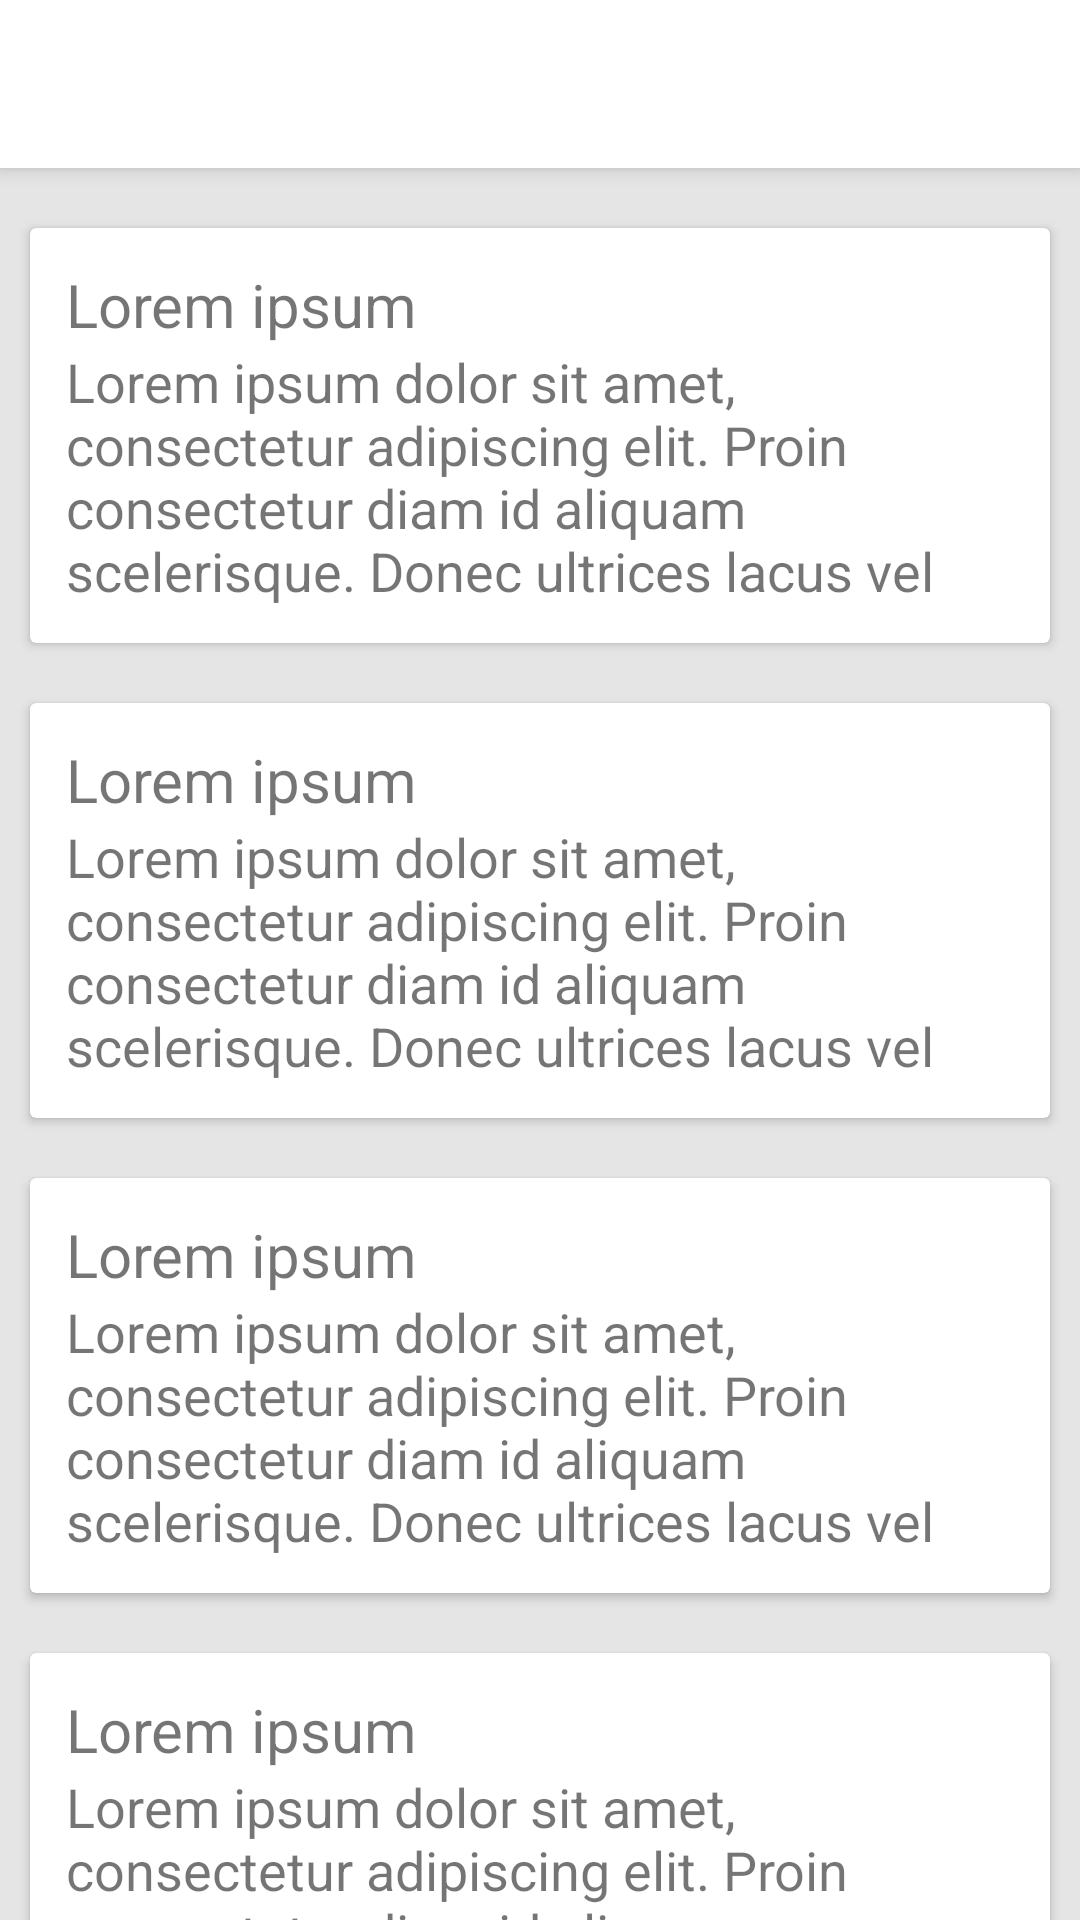

The Android layout XML behind this screen, and the referenced resources:
<!-- AndroidManifest.xml: application theme AppTheme -->
<!-- res/layout/activity_main.xml -->
<androidx.coordinatorlayout.widget.CoordinatorLayout xmlns:android="http://schemas.android.com/apk/res/android"
    xmlns:app="http://schemas.android.com/apk/res-auto"
    android:layout_width="match_parent"
    android:layout_height="match_parent">

    <com.google.android.material.appbar.AppBarLayout
        android:layout_width="match_parent"
        android:layout_height="wrap_content"
        android:background="#FFFFFF"
        android:theme="@style/ThemeOverlay.AppCompat.Dark.ActionBar">

        <com.google.android.material.appbar.CollapsingToolbarLayout
            android:id="@+id/collapsing_toolbar"
            android:layout_width="match_parent"
            android:layout_height="match_parent"
            app:contentScrim="#FFFFFF"
            app:layout_scrollFlags="scroll|exitUntilCollapsed">

            <androidx.appcompat.widget.AppCompatImageView
                android:id="@+id/profile_id"
                android:layout_width="match_parent"
                android:layout_height="match_parent"
                android:background="@drawable/makeiteasy"
                android:fitsSystemWindows="true"
                android:scaleType="centerCrop"
                app:layout_collapseMode="parallax" />

            <androidx.appcompat.widget.Toolbar
                android:id="@+id/toolbar"
                android:layout_width="match_parent"
                android:layout_height="?attr/actionBarSize"
                app:layout_collapseMode="pin" />

        </com.google.android.material.appbar.CollapsingToolbarLayout>

    </com.google.android.material.appbar.AppBarLayout>

    <androidx.core.widget.NestedScrollView
        android:layout_width="match_parent"
        android:layout_height="match_parent"
        android:background="#ffe5e5e5"
        app:layout_behavior="@string/appbar_scrolling_view_behavior">

        
        <include layout="@layout/content" />

    </androidx.core.widget.NestedScrollView>

</androidx.coordinatorlayout.widget.CoordinatorLayout>
<!-- res/layout/content.xml (included above) -->
<LinearLayout xmlns:android="http://schemas.android.com/apk/res/android"
    android:layout_width="match_parent"
    android:layout_height="match_parent"
    android:orientation="vertical"
    android:paddingTop="10dp">

    <include layout="@layout/card_layout" />

    <include layout="@layout/card_layout" />

    <include layout="@layout/card_layout" />

    <include layout="@layout/card_layout" />

    <include layout="@layout/card_layout" />

</LinearLayout>
<!-- res/layout/card_layout.xml (included above) -->
<?xml version="1.0" encoding="utf-8"?>

<androidx.cardview.widget.CardView xmlns:android="http://schemas.android.com/apk/res/android"
    android:layout_width="match_parent"
    android:layout_height="wrap_content"
    android:layout_margin="10dp">
    <LinearLayout
        android:layout_width="match_parent"
        android:layout_height="wrap_content"
        android:orientation="vertical"
        android:padding="12dp">

        <TextView
            android:layout_width="match_parent"
            android:layout_height="wrap_content"
            android:text="Lorem ipsum"
            android:textSize="20sp"/>

        <TextView
            android:layout_width="match_parent"
            android:layout_height="wrap_content"
            android:text="@string/text_content"
            android:textSize="18sp"/>

    </LinearLayout>

</androidx.cardview.widget.CardView>
<!-- resources referenced by this layout -->
<resources>
  <string name="text_content">Lorem ipsum dolor sit amet, consectetur adipiscing elit. Proin consectetur diam id aliquam scelerisque. Donec ultrices lacus vel </string>
  <style name="AppTheme" parent="Theme.AppCompat.Light.DarkActionBar">
          
          <item name="colorPrimary">@color/colorPrimary</item>
          <item name="colorPrimaryDark">@color/colorPrimaryDark</item>
          <item name="colorAccent">@color/colorAccent</item>
          <item name="windowActionBar">false</item>
          <item name="windowNoTitle">true</item>
      </style>
  <!-- not gathered from this repository: default colours our renderer supplied (Android Studio template values) -->
  <color name="colorPrimary">#FF6200EE</color>
  <color name="colorPrimaryDark">#FF3700B3</color>
  <color name="colorAccent">#FF03DAC5</color>
</resources>
